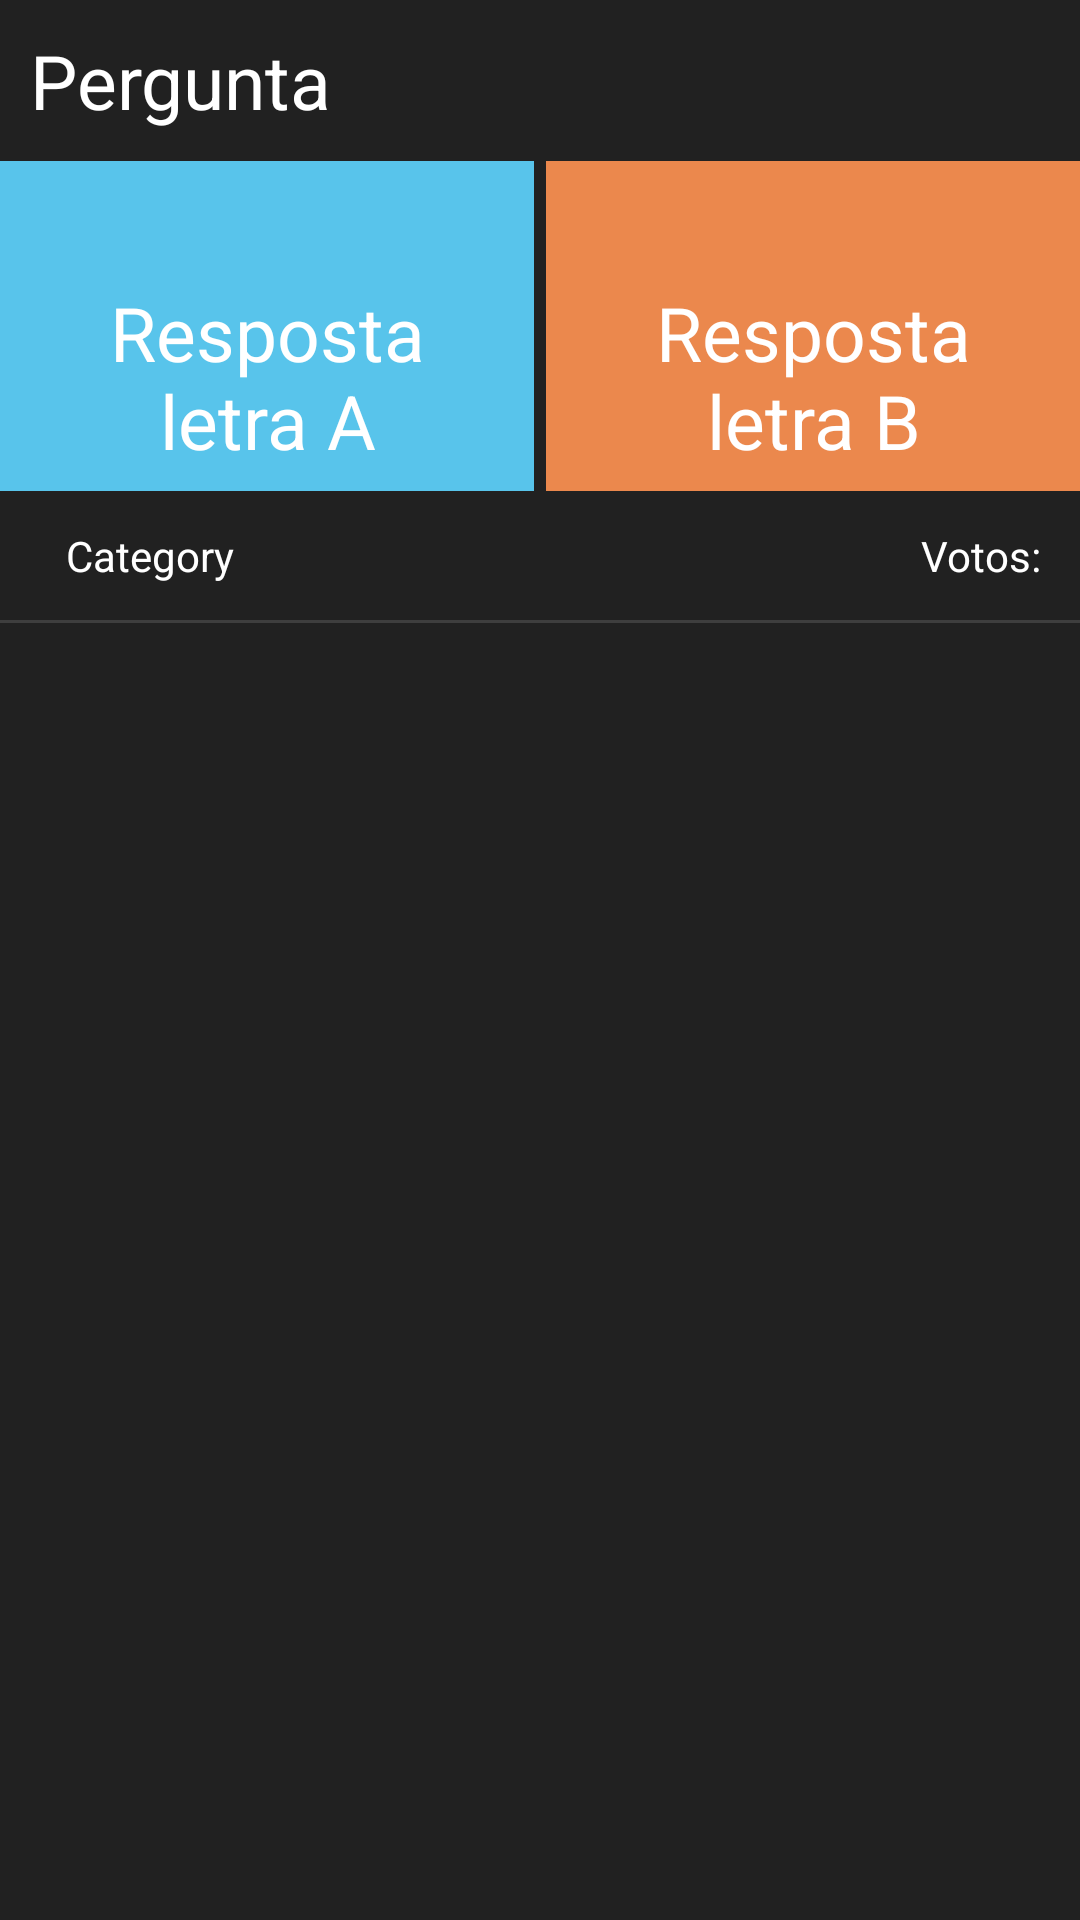

Write the Android layout XML for this screen, with the resource values it uses.
<!-- AndroidManifest.xml: application theme Theme.AskApp -->
<!-- res/layout/recycler_view_my_questions.xml -->
<?xml version="1.0" encoding="utf-8"?>
<LinearLayout
    xmlns:android="http://schemas.android.com/apk/res/android"
    xmlns:app="http://schemas.android.com/apk/res-auto"
    android:layout_width="match_parent"
    android:layout_height="wrap_content"
    android:background="@color/bgAlt"
    android:orientation="vertical">

    <androidx.constraintlayout.widget.ConstraintLayout
        android:layout_width="match_parent"
        android:layout_height="wrap_content"
        android:orientation="horizontal">

        <TextView
            android:id="@+id/textViewQuestion"
            android:layout_width="wrap_content"
            android:layout_height="wrap_content"
            android:padding="10dp"
            android:text="Pergunta"
            android:textColor="@color/colorText"
            android:textSize="25sp"
            app:layout_constraintStart_toStartOf="parent"
            app:layout_constraintTop_toTopOf="parent" />

        <ImageView
            android:id="@+id/ownerIcon"
            android:layout_width="wrap_content"
            android:layout_height="wrap_content"
            android:src="@drawable/ic_person"
            android:padding="10dp"
            app:layout_constraintBottom_toBottomOf="@+id/textViewQuestion"
            app:layout_constraintRight_toRightOf="parent"
            app:layout_constraintTop_toTopOf="parent" />

        <LinearLayout
            app:layout_constraintTop_toBottomOf="@id/textViewQuestion"
            android:layout_width="match_parent"
            android:layout_height="wrap_content"
            android:orientation="horizontal">
            <RelativeLayout
                android:layout_marginEnd="2dp"
                android:layout_width="0dp"
                android:layout_height="wrap_content"
                android:layout_weight=".50"
                android:background="@color/aSide"
                app:layout_constraintStart_toStartOf="@+id/textViewQuestion"
                app:layout_constraintTop_toBottomOf="@+id/textViewQuestion">

                <androidx.constraintlayout.widget.ConstraintLayout
                    android:layout_width="match_parent"
                    android:layout_height="110dp"
                    android:padding="10dp">

                    <TextView
                        android:id="@+id/aPercentage"
                        android:layout_width="match_parent"
                        android:layout_height="wrap_content"
                        android:textAlignment="center"
                        android:text=""
                        android:textAllCaps="false"
                        android:textColor="@color/aSideAlt"
                        android:textSize="25sp"
                        app:layout_constraintTop_toTopOf="parent"
                        />

                    <TextView
                        android:id="@+id/answerA"
                        android:layout_width="match_parent"
                        android:layout_height="wrap_content"
                        android:textAlignment="center"
                        android:text="Resposta letra A"
                        android:textAllCaps="false"
                        android:textColor="@color/colorText"
                        android:textSize="25sp"
                        app:layout_constraintBottom_toBottomOf="parent"
                        app:layout_constraintTop_toBottomOf="@id/aPercentage"/>
                </androidx.constraintlayout.widget.ConstraintLayout>
            </RelativeLayout>
            <RelativeLayout
                android:layout_marginStart="2dp"
                android:layout_width="0dp"
                android:layout_height="wrap_content"
                android:layout_weight=".50"
                android:background="@color/bSide"
                app:layout_constraintStart_toStartOf="@+id/textViewQuestion"
                app:layout_constraintTop_toBottomOf="@+id/textViewQuestion">

                <androidx.constraintlayout.widget.ConstraintLayout
                    android:layout_width="match_parent"
                    android:layout_height="110dp"
                    android:padding="10dp">

                    <TextView
                        android:id="@+id/bPercentage"
                        android:layout_width="match_parent"
                        android:layout_height="wrap_content"
                        android:textAlignment="center"
                        android:text=""
                        android:textAllCaps="false"
                        android:textColor="@color/bSideAlt"
                        android:textSize="25sp"
                        app:layout_constraintTop_toTopOf="parent"
                        />

                    <TextView
                        android:id="@+id/answerB"
                        android:layout_width="match_parent"
                        android:layout_height="wrap_content"
                        android:textAlignment="center"
                        android:text="Resposta letra B"
                        android:textAllCaps="false"
                        android:textColor="@color/colorText"
                        android:textSize="25sp"
                        app:layout_constraintBottom_toBottomOf="parent"
                        app:layout_constraintTop_toBottomOf="@id/bPercentage"/>
                </androidx.constraintlayout.widget.ConstraintLayout>
            </RelativeLayout>

        </LinearLayout>

    </androidx.constraintlayout.widget.ConstraintLayout>

    <LinearLayout
        android:layout_width="match_parent"
        android:layout_height="wrap_content"
        android:paddingLeft="10dp"
        android:paddingRight="10dp">

        <TextView
            android:id="@+id/textViewCategory"
            android:layout_width="wrap_content"
            android:layout_height="wrap_content"
            android:text="Category"
            android:padding="12dp"
            android:textColor="@color/colorText"
            />

        <TextView
            android:id="@+id/textViewVotes"
            android:layout_width="match_parent"
            android:layout_height="wrap_content"
            android:text="Votos: "
            android:textColor="@color/colorText"
            android:gravity="end"
            />

    </LinearLayout>
    <View
        android:layout_width="match_parent"
        android:layout_height="1dp"
        android:background="@color/border"/>

</LinearLayout>
<!-- resources referenced by this layout -->
<resources>
  <color name="aSide">#58c4eb</color>
  <color name="aSideAlt">#9fd9ee</color>
  <color name="bSide">#eb884d</color>
  <color name="bSideAlt">#eeb696</color>
  <color name="bgAlt">#212121</color>
  <color name="border">#3e3e3e</color>
  <color name="colorText">#fff</color>
  <style name="Theme.AskApp" parent="Theme.MaterialComponents.DayNight.NoActionBar">
          
          <item name="colorPrimary">@color/black</item>
          <item name="colorPrimaryVariant">#1D1C20</item>
          <item name="colorOnPrimary">@color/white</item>
          
          <item name="colorSecondary">@color/black</item>
          <item name="colorSecondaryVariant">@color/black</item>
          <item name="colorOnSecondary">@color/white</item>
          
          <item name="android:statusBarColor" tools:targetApi="l">?attr/colorPrimaryVariant</item>
          
      </style>
  <color name="black">#FF000000</color>
  <color name="white">#FFFFFFFF</color>
</resources>
